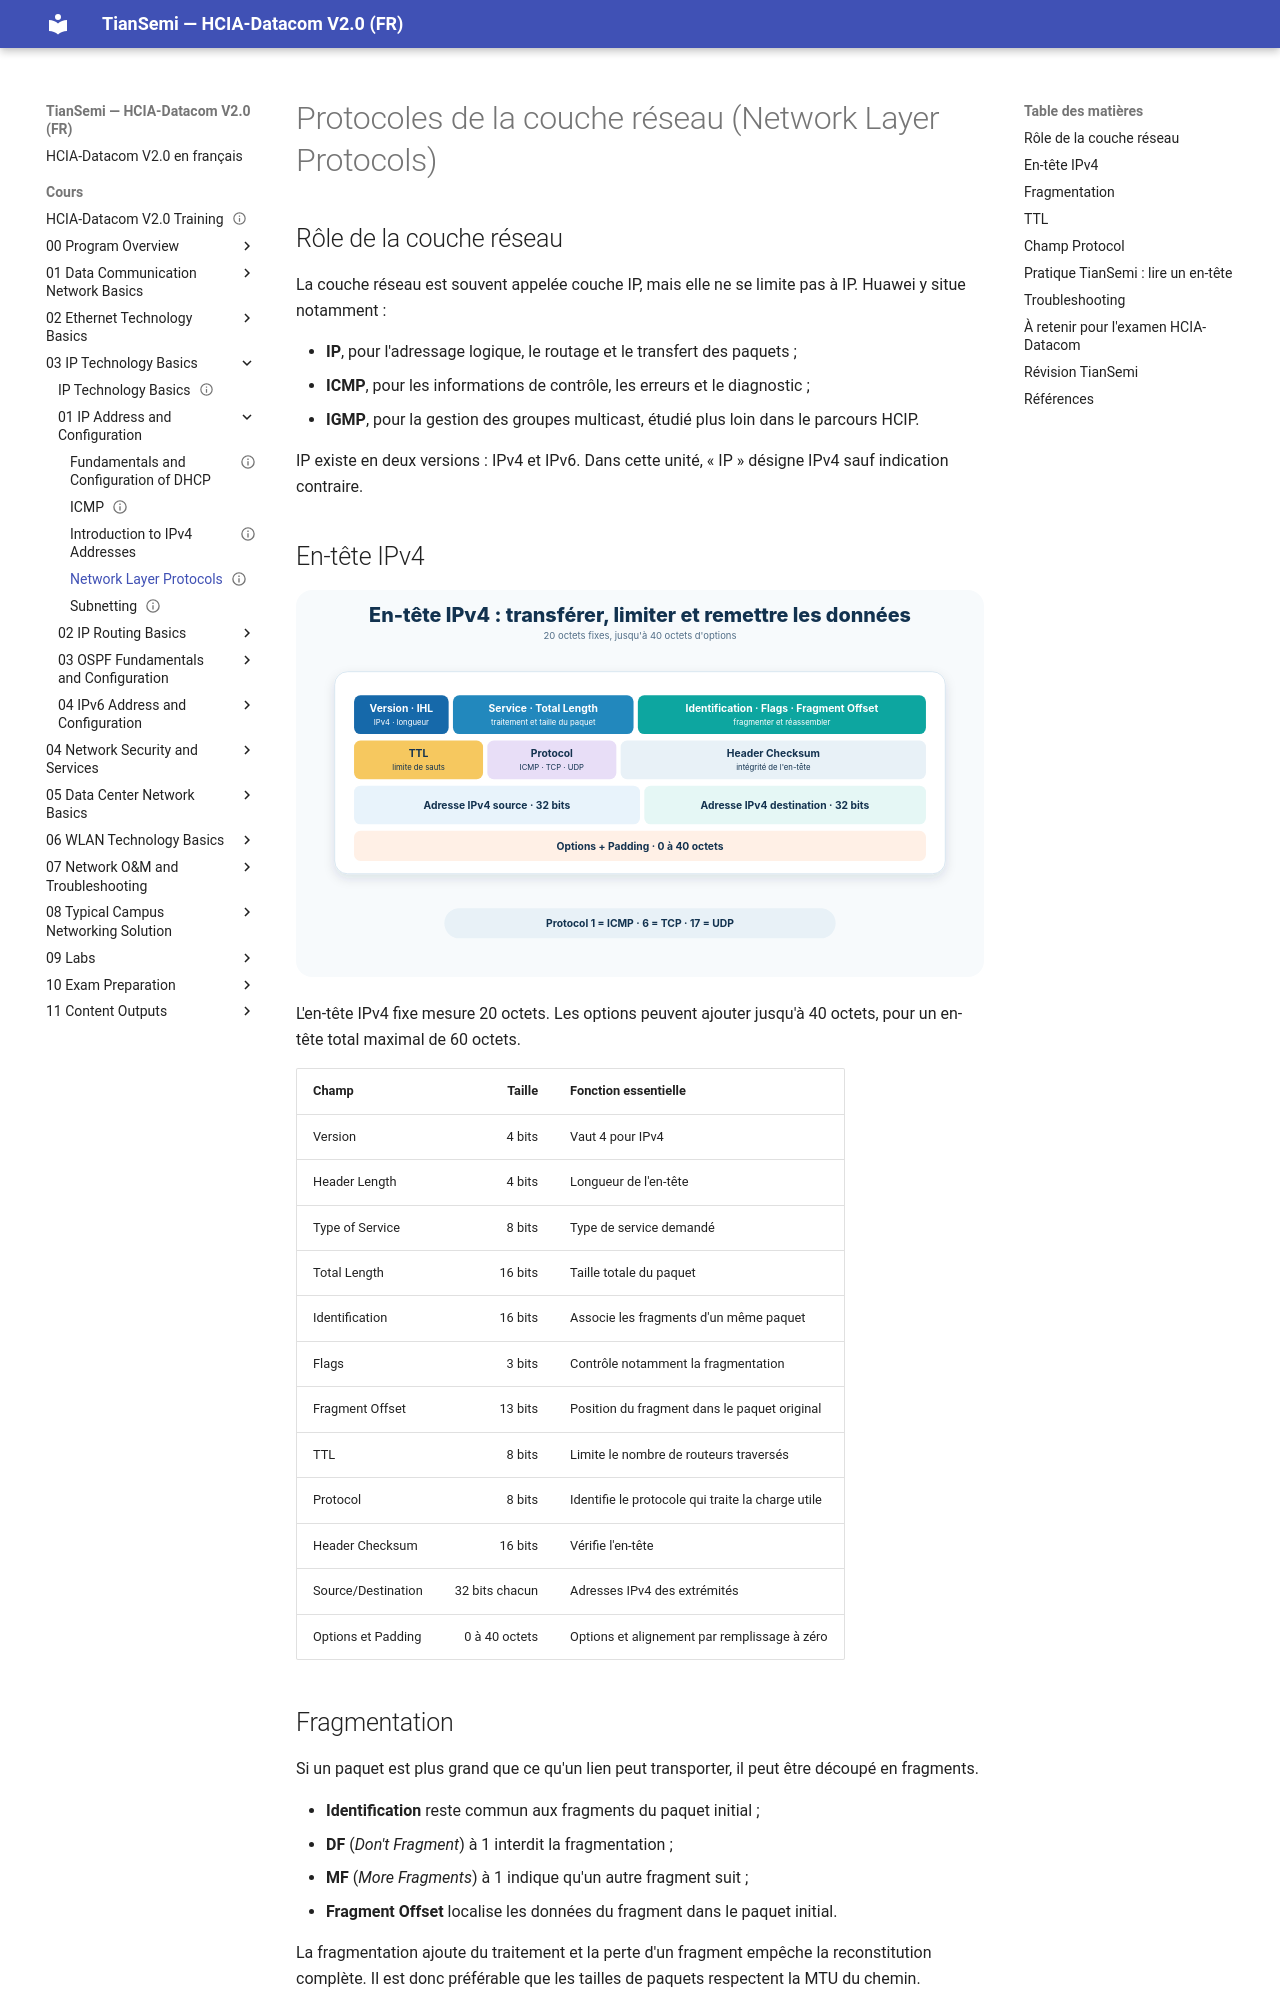

repository: tiansemi/hcia-datacom-fr · page: cours/03 IP Technology Basics/01 IP Address and Configuration/Network Layer Protocols/index.html · generator: mkdocs

---
id: HUA-HCIA-DC-027
title: "Network Layer Protocols"
official_title: "Network Layer Protocols"
course_unit: "3.1.1"
category: "Huawei HCIA-Datacom Topic"
domain: "Datacom"
vendor: "Huawei"
certification: "HCIA-Datacom"
version: "V2.0"
difficulty: "beginner"
status: "draft"
author: "MOULO OHOLO Jean Noel"
reviewed: false
created: 2026-08-11
updated: 2026-08-11
source: "HCIA-Datacom V2.0 Training Material"
source_pages: "PDF 335-345"
tags: [huawei, hcia, datacom, ipv4, network-layer, ttl, fragmentation, ip-header]
prerequisites:
  - "[[Network Reference Models and Standard Protocols]]"
related:
  - "[[Introduction to IPv4 Addresses]]"
  - "[[ICMP]]"
lab_required: false
publication_status: "not-started"
site_url:
---

# Protocoles de la couche réseau (Network Layer Protocols)

## Rôle de la couche réseau

La couche réseau est souvent appelée couche IP, mais elle ne se limite pas à IP. Huawei y situe notamment :

- **IP**, pour l'adressage logique, le routage et le transfert des paquets ;
- **ICMP**, pour les informations de contrôle, les erreurs et le diagnostic ;
- **IGMP**, pour la gestion des groupes multicast, étudié plus loin dans le parcours HCIP.

IP existe en deux versions : IPv4 et IPv6. Dans cette unité, « IP » désigne IPv4 sauf indication contraire.

## En-tête IPv4

![Principaux champs de l'en-tête IPv4 et leur rôle](<../../../assets/diagrammes/03 IP Technology Basics/ipv4-header-key-fields-fr.svg>)

L'en-tête IPv4 fixe mesure 20 octets. Les options peuvent ajouter jusqu'à 40 octets, pour un en-tête total maximal de 60 octets.

| Champ | Taille | Fonction essentielle |
| --- | ---: | --- |
| Version | 4 bits | Vaut 4 pour IPv4 |
| Header Length | 4 bits | Longueur de l'en-tête |
| Type of Service | 8 bits | Type de service demandé |
| Total Length | 16 bits | Taille totale du paquet |
| Identification | 16 bits | Associe les fragments d'un même paquet |
| Flags | 3 bits | Contrôle notamment la fragmentation |
| Fragment Offset | 13 bits | Position du fragment dans le paquet original |
| TTL | 8 bits | Limite le nombre de routeurs traversés |
| Protocol | 8 bits | Identifie le protocole qui traite la charge utile |
| Header Checksum | 16 bits | Vérifie l'en-tête |
| Source/Destination | 32 bits chacun | Adresses IPv4 des extrémités |
| Options et Padding | 0 à 40 octets | Options et alignement par remplissage à zéro |
